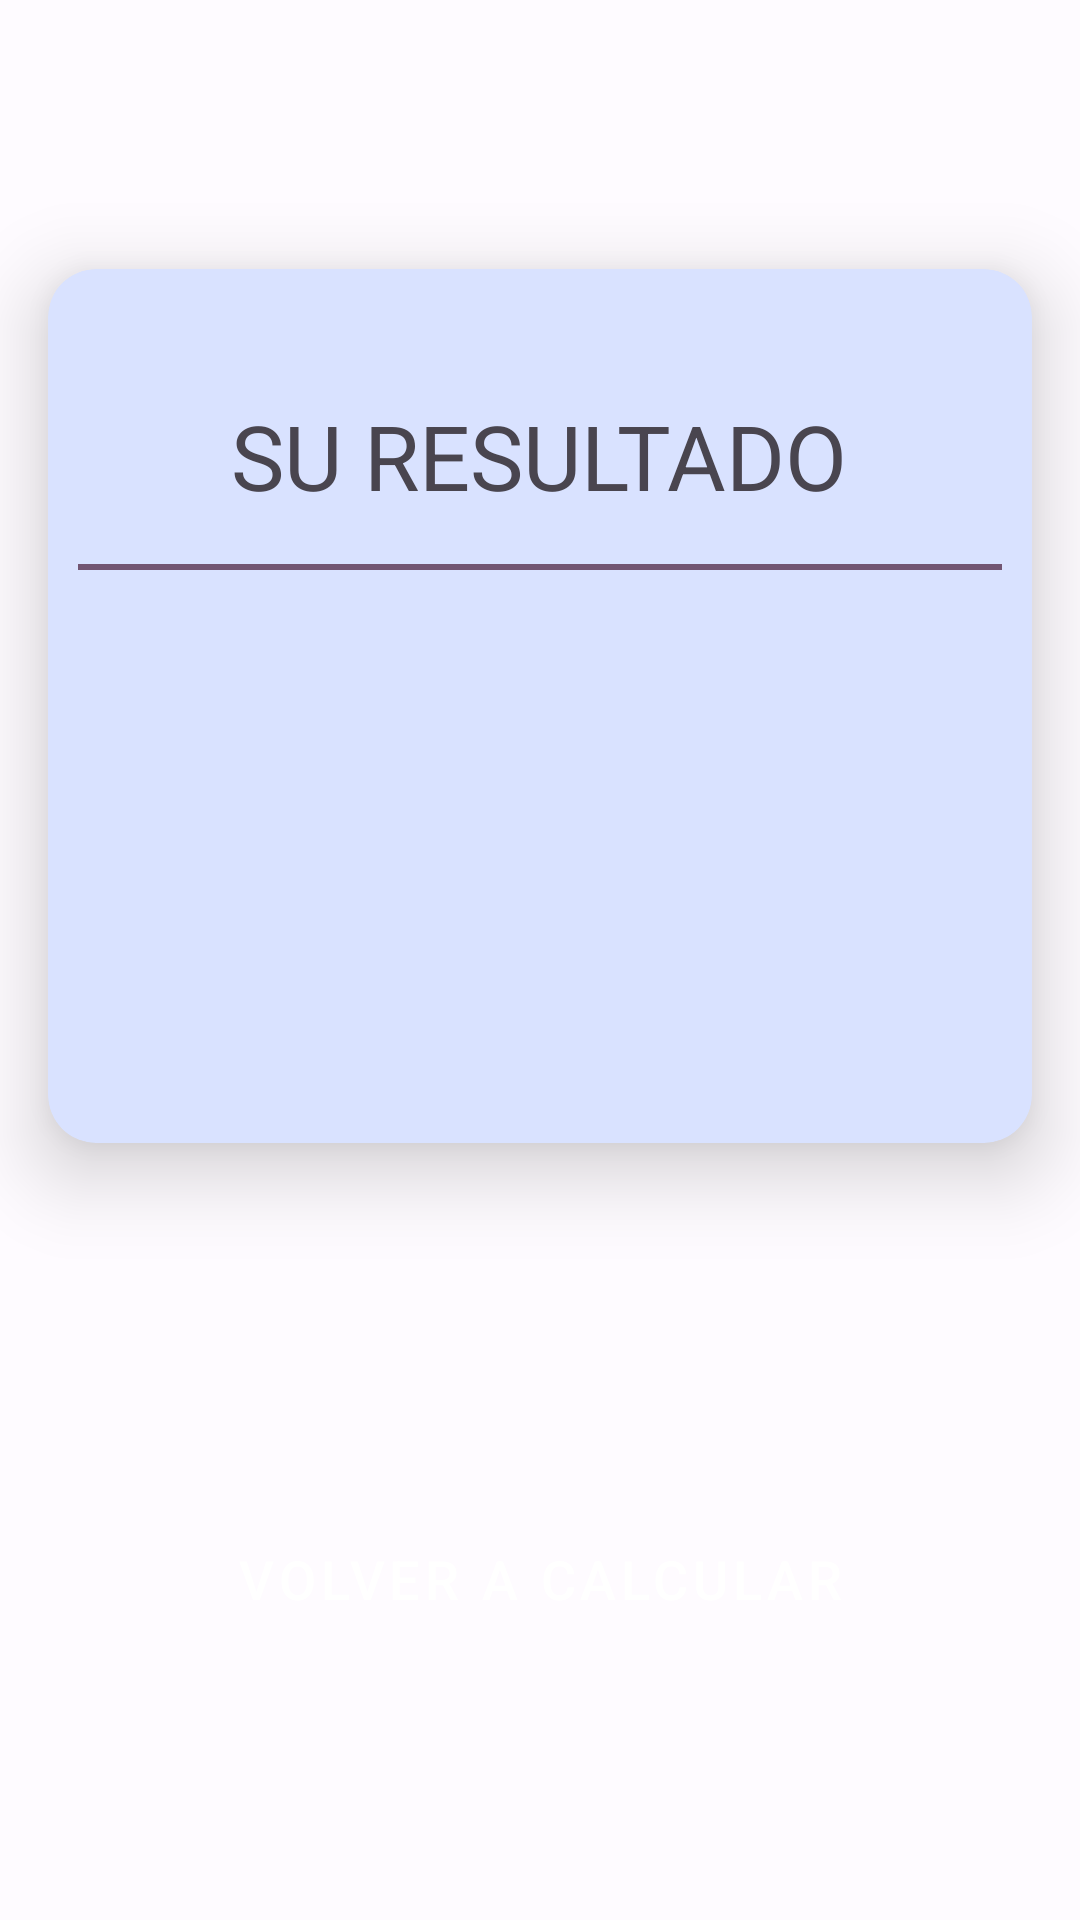

Layout XML and referenced resources for this Android screen:
<!-- AndroidManifest.xml: application theme Theme.MyTraining -->
<!-- res/layout/activity_result_imcactivity.xml -->
<?xml version="1.0" encoding="utf-8"?>
<androidx.constraintlayout.widget.ConstraintLayout xmlns:android="http://schemas.android.com/apk/res/android"
    xmlns:app="http://schemas.android.com/apk/res-auto"
    xmlns:tools="http://schemas.android.com/tools"
    android:layout_width="match_parent"
    android:layout_height="match_parent"
    android:layout_marginVertical="32dp"
    tools:context=".IMCapp.ResultIMCActivity">


    <androidx.cardview.widget.CardView
        android:id="@+id/cardResult"
        android:layout_width="0dp"
        android:layout_height="wrap_content"
        android:layout_marginHorizontal="16dp"
        android:layout_marginVertical="32dp"
        app:cardBackgroundColor="?colorPrimaryContainer"
        app:cardCornerRadius="16dp"
        app:cardElevation="16dp"
        app:layout_constraintBottom_toTopOf="@+id/btnReCalculate"
        app:layout_constraintEnd_toEndOf="parent"
        app:layout_constraintStart_toStartOf="parent"
        app:layout_constraintTop_toTopOf="parent">

        <LinearLayout

            android:layout_width="wrap_content"
            android:layout_height="wrap_content"
            android:layout_gravity="center"
            android:layout_margin="10sp"
            android:orientation="vertical"
            android:paddingVertical="32sp">

            <TextView
                android:id="@+id/imcLabel"
                android:layout_width="wrap_content"
                android:layout_height="wrap_content"
                android:layout_gravity="center"
                android:layout_marginBottom="16dp"
                android:text="@string/resultado_obtenido"
                android:textAllCaps="true"
                android:textSize="30sp" />

            <com.google.android.material.divider.MaterialDivider
                android:layout_width="wrap_content"
                android:layout_height="2dp"
                app:dividerColor="?colorTertiary" />

            <TextView
                android:id="@+id/imcResultStr"
                android:layout_width="wrap_content"
                android:layout_height="wrap_content"
                android:layout_gravity="center_horizontal"
                android:layout_marginTop="42dp"
                android:textSize="24sp"
                android:textStyle="bold"
                tools:text="Estás bien gordito" />


            <TextView
                android:id="@+id/imcResult"
                android:layout_width="wrap_content"
                android:layout_height="wrap_content"
                android:layout_gravity="center_horizontal"
                android:textSize="56sp"
                android:textStyle="bold"
                tools:text="22.5" />

        </LinearLayout>

    </androidx.cardview.widget.CardView>

    <Button
        android:id="@+id/btnReCalculate"
        style="@style/Widget.MaterialComponents.Button.TextButton"
        android:layout_width="0dp"
        android:layout_height="80dp"
        android:layout_marginVertical="16dp"
        android:layout_marginHorizontal="16dp"
        android:backgroundTint="?colorSecondary"
        android:elevation="16dp"
        android:text="@string/reCalculate"
        android:textColor="?colorOnSecondary"
        app:cornerRadius="24dp"
        android:textSize="18sp"
        app:layout_constraintBottom_toBottomOf="parent"
        app:layout_constraintEnd_toEndOf="parent"
        app:layout_constraintStart_toStartOf="parent"
        app:layout_constraintTop_toBottomOf="@id/cardResult" />

</androidx.constraintlayout.widget.ConstraintLayout>
<!-- resources referenced by this layout -->
<resources>
  <string name="reCalculate">Volver a calcular</string>
  <string name="resultado_obtenido">Su resultado</string>
  <style name="Theme.MyTraining" parent="AppTheme">
          
          
          
          
          
          
          
          
  
          
          <item name="android:statusBarColor">?attr/colorPrimaryVariant</item>
          
      </style>
  <color name="md_theme_light_primary">#375CA8</color>
  <color name="md_theme_light_onPrimary">#FFFFFF</color>
  <color name="md_theme_light_primaryContainer">#D9E2FF</color>
  <color name="md_theme_light_onPrimaryContainer">#001945</color>
  <color name="md_theme_light_secondary">#575E71</color>
  <color name="md_theme_light_onSecondary">#FFFFFF</color>
  <color name="md_theme_light_secondaryContainer">#DCE2F9</color>
  <color name="md_theme_light_onSecondaryContainer">#141B2C</color>
  <color name="md_theme_light_tertiary">#725572</color>
  <color name="md_theme_light_onTertiary">#FFFFFF</color>
  <color name="md_theme_light_tertiaryContainer">#FDD7FA</color>
  <color name="md_theme_light_onTertiaryContainer">#2A132C</color>
  <color name="md_theme_light_error">#BA1A1A</color>
  <color name="md_theme_light_errorContainer">#FFDAD6</color>
  <color name="md_theme_light_onError">#FFFFFF</color>
  <color name="md_theme_light_onErrorContainer">#410002</color>
  <color name="md_theme_light_background">#FEFBFF</color>
  <color name="md_theme_light_onBackground">#1B1B1F</color>
  <color name="md_theme_light_surface">#FEFBFF</color>
  <color name="md_theme_light_onSurface">#1B1B1F</color>
  <color name="md_theme_light_surfaceVariant">#E1E2EC</color>
  <color name="md_theme_light_onSurfaceVariant">#44464F</color>
  <color name="md_theme_light_outline">#757780</color>
  <color name="md_theme_light_inverseOnSurface">#F2F0F4</color>
  <color name="md_theme_light_inverseSurface">#303034</color>
  <color name="md_theme_light_inversePrimary">#B0C6FF</color>
</resources>
